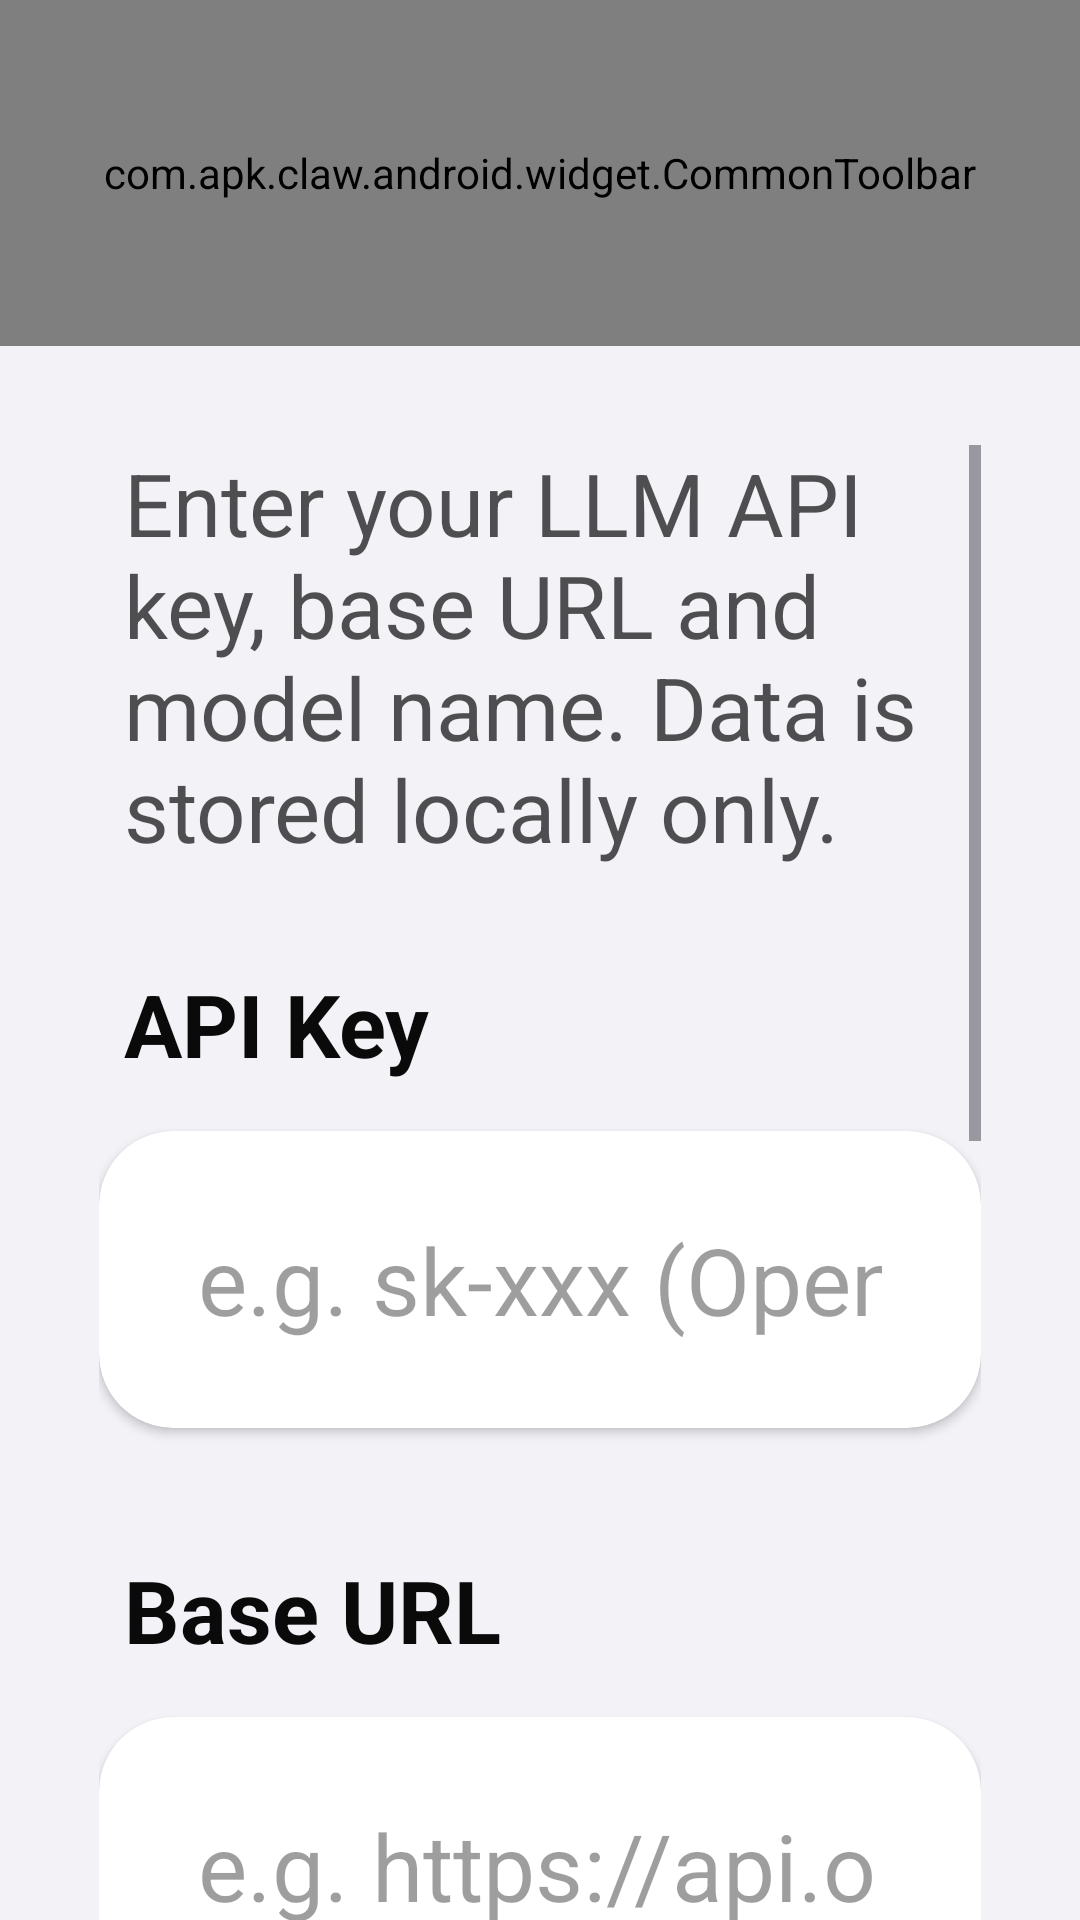

Layout XML and referenced resources for this Android screen:
<!-- AndroidManifest.xml: application theme Theme.ApkClaw -->
<!-- res/layout/activity_llm_config.xml -->
<?xml version="1.0" encoding="utf-8"?>
<LinearLayout xmlns:android="http://schemas.android.com/apk/res/android"
    xmlns:app="http://schemas.android.com/apk/res-auto"
    android:layout_width="match_parent"
    android:layout_height="match_parent"
    android:background="@color/colorBgSecondary"
    android:orientation="vertical">

    <com.apk.claw.android.widget.CommonToolbar
        android:id="@+id/toolbar"
        android:layout_width="match_parent"
        android:layout_height="56pt" />

    <ScrollView
        android:layout_width="match_parent"
        android:layout_height="match_parent"
        android:clipToPadding="false"
        android:paddingHorizontal="16pt"
        android:paddingTop="16pt">

        <LinearLayout
            android:layout_width="match_parent"
            android:layout_height="wrap_content"
            android:orientation="vertical">

            <TextView
                android:id="@+id/tvTip"
                android:layout_width="match_parent"
                android:layout_height="wrap_content"
                android:paddingHorizontal="4pt"
                android:paddingBottom="16pt"
                android:text="@string/llm_config_tip"
                android:textColor="@color/colorTextSecondary"
                android:textSize="14pt" />

            <TextView
                android:layout_width="wrap_content"
                android:layout_height="wrap_content"
                android:paddingHorizontal="4pt"
                android:paddingBottom="8pt"
                android:text="@string/llm_config_api_key"
                android:textColor="@color/colorTextPrimary"
                android:textSize="14pt"
                android:textStyle="bold" />

            <androidx.cardview.widget.CardView
                android:layout_width="match_parent"
                android:layout_height="wrap_content"
                app:cardBackgroundColor="@color/colorContainerBrighten"
                app:cardCornerRadius="12pt"
                app:cardElevation="1pt">

                <EditText
                    android:id="@+id/etApiKey"
                    android:layout_width="match_parent"
                    android:layout_height="48pt"
                    android:background="@null"
                    android:hint="@string/llm_config_api_key_hint"
                    android:inputType="textPassword"
                    android:maxLines="1"
                    android:paddingHorizontal="16pt"
                    android:singleLine="true"
                    android:textColor="@color/colorTextPrimary"
                    android:textColorHint="@color/colorTextTertiary"
                    android:textSize="15pt" />
            </androidx.cardview.widget.CardView>

            <TextView
                android:layout_width="wrap_content"
                android:layout_height="wrap_content"
                android:layout_marginTop="20pt"
                android:paddingHorizontal="4pt"
                android:paddingBottom="8pt"
                android:text="@string/llm_config_base_url"
                android:textColor="@color/colorTextPrimary"
                android:textSize="14pt"
                android:textStyle="bold" />

            <androidx.cardview.widget.CardView
                android:layout_width="match_parent"
                android:layout_height="wrap_content"
                app:cardBackgroundColor="@color/colorContainerBrighten"
                app:cardCornerRadius="12pt"
                app:cardElevation="1pt">

                <EditText
                    android:id="@+id/etBaseUrl"
                    android:layout_width="match_parent"
                    android:layout_height="48pt"
                    android:background="@null"
                    android:hint="@string/llm_config_base_url_hint"
                    android:inputType="textUri"
                    android:maxLines="1"
                    android:paddingHorizontal="16pt"
                    android:singleLine="true"
                    android:textColor="@color/colorTextPrimary"
                    android:textColorHint="@color/colorTextTertiary"
                    android:textSize="15pt" />
            </androidx.cardview.widget.CardView>

            <TextView
                android:layout_width="wrap_content"
                android:layout_height="wrap_content"
                android:layout_marginTop="20pt"
                android:paddingHorizontal="4pt"
                android:paddingBottom="8pt"
                android:text="@string/llm_config_model_name"
                android:textColor="@color/colorTextPrimary"
                android:textSize="14pt"
                android:textStyle="bold" />

            <androidx.cardview.widget.CardView
                android:layout_width="match_parent"
                android:layout_height="wrap_content"
                app:cardBackgroundColor="@color/colorContainerBrighten"
                app:cardCornerRadius="12pt"
                app:cardElevation="1pt">

                <EditText
                    android:id="@+id/etModelName"
                    android:layout_width="match_parent"
                    android:layout_height="48pt"
                    android:background="@null"
                    android:hint="@string/llm_config_model_name_hint"
                    android:inputType="text"
                    android:maxLines="1"
                    android:paddingHorizontal="16pt"
                    android:singleLine="true"
                    android:textColor="@color/colorTextPrimary"
                    android:textColorHint="@color/colorTextTertiary"
                    android:textSize="15pt" />
            </androidx.cardview.widget.CardView>

            <TextView
                android:layout_width="wrap_content"
                android:layout_height="wrap_content"
                android:layout_marginTop="20pt"
                android:paddingHorizontal="4pt"
                android:paddingBottom="8pt"
                android:text="@string/llm_config_max_iterations"
                android:textColor="@color/colorTextPrimary"
                android:textSize="14pt"
                android:textStyle="bold" />

            <androidx.cardview.widget.CardView
                android:layout_width="match_parent"
                android:layout_height="wrap_content"
                app:cardBackgroundColor="@color/colorContainerBrighten"
                app:cardCornerRadius="12pt"
                app:cardElevation="1pt">

                <EditText
                    android:id="@+id/etMaxIterations"
                    android:layout_width="match_parent"
                    android:layout_height="48pt"
                    android:background="@null"
                    android:hint="@string/llm_config_max_iterations_hint"
                    android:inputType="number"
                    android:maxLines="1"
                    android:paddingHorizontal="16pt"
                    android:singleLine="true"
                    android:textColor="@color/colorTextPrimary"
                    android:textColorHint="@color/colorTextTertiary"
                    android:textSize="15pt" />
            </androidx.cardview.widget.CardView>

            <com.apk.claw.android.widget.KButton
                android:id="@+id/btnSave"
                android:layout_width="match_parent"
                android:layout_height="48pt"
                android:layout_marginTop="32pt"
                android:text="@string/common_save"
                android:textSize="16pt" />

        </LinearLayout>
    </ScrollView>

</LinearLayout>
<!-- resources referenced by this layout -->
<resources>
  <color name="colorBgSecondary">#FFF2F2F7</color>
  <color name="colorContainerBrighten">#FFFFFFFF</color>
  <color name="colorTextPrimary">#F5000000</color>
  <color name="colorTextSecondary">#AD000000</color>
  <color name="colorTextTertiary">#61000000</color>
  <string name="common_save">Save</string>
  <string name="llm_config_api_key">API Key</string>
  <string name="llm_config_api_key_hint">e.g. sk-xxx (OpenAI) or your provider key</string>
  <string name="llm_config_base_url">Base URL</string>
  <string name="llm_config_base_url_hint">e.g. https://api.openai.com/v1 (leave empty for OpenAI default)</string>
  <string name="llm_config_max_iterations">Max Iterations</string>
  <string name="llm_config_max_iterations_hint">e.g. 60</string>
  <string name="llm_config_model_name">Model Name</string>
  <string name="llm_config_model_name_hint">e.g. gpt-4o, gpt-4o-mini, claude-3-5-sonnet</string>
  <string name="llm_config_tip">Enter your LLM API key, base URL and model name. Data is stored locally only.</string>
  <style name="Theme.ApkClaw" parent="Theme.Material3.Light.NoActionBar">
          <item name="android:forceDarkAllowed">false</item>
          
          <item name="colorPrimary">@color/colorBrandPrimary</item>
          <item name="colorOnPrimary">@color/colorBrandOnPrimary</item>
          <item name="colorPrimaryContainer">@color/colorBrandContainer</item>
          <item name="colorOnPrimaryContainer">@color/colorBrandOnContainer</item>
  
          
          <item name="android:colorBackground">@color/colorBgPrimary</item>
          <item name="colorOnBackground">@color/colorTextPrimary</item>
          <item name="colorSurface">@color/colorContainerBrighten</item>
          <item name="colorOnSurface">@color/colorTextPrimary</item>
          <item name="colorSurfaceVariant">@color/colorContainerBase</item>
          <item name="colorOnSurfaceVariant">@color/colorTextSecondary</item>
  
          
          <item name="colorOutline">@color/colorBorderBase</item>
          <item name="colorOutlineVariant">@color/colorBorderLow</item>
  
          
          <item name="colorError">@color/colorErrorPrimary</item>
          <item name="colorOnError">@color/colorErrorOnPrimary</item>
  
          
          <item name="android:windowBackground">@color/colorBgPrimary</item>
          <item name="android:statusBarColor">@color/colorBgPrimary</item>
          <item name="android:navigationBarColor">@color/colorBgPrimary</item>
      </style>
  <color name="colorBrandPrimary">#FF5856D6</color>
  <color name="colorBrandOnPrimary">#FFFFFFFF</color>
  <color name="colorBrandContainer">#FFF7F7FF</color>
  <color name="colorBrandOnContainer">#FF2F2D84</color>
  <color name="colorBgPrimary">#FFFFFFFF</color>
  <color name="colorContainerBase">#FFF2F2F7</color>
  <color name="colorBorderBase">#0F000000</color>
  <color name="colorBorderLow">#0A000000</color>
  <color name="colorErrorPrimary">#FFF6685D</color>
  <color name="colorErrorOnPrimary">#FFFFFFFF</color>
</resources>
